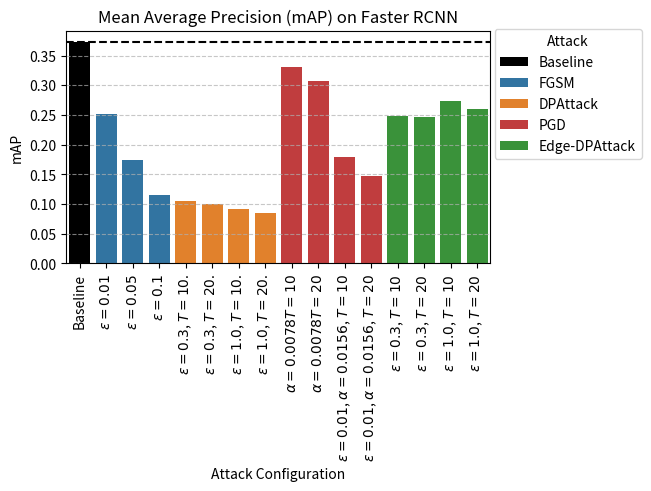

Here is the Python script that generated this plot: (Note: this script raises an exception after producing the figure.)
import numpy as np
import matplotlib.pyplot as plt
import pandas as pd
import seaborn as sns
import os
import re

map_faster_rcnn = {
    'baseline': 0.373,
    'fgsm_epsilon_0.01': 0.252,
    'fgsm_epsilon_0.05': 0.175,
    'fgsm_epsilon_0.1': 0.115,
    'dpattack_epsilon_0.3_iterations_10': 0.106,
    'dpattack_epsilon_0.3_iterations_20': 0.100,
    'dpattack_epsilon_1.0_iterations_10': 0.091,
    'dpattack_epsilon_1.0_iterations_20': 0.085,
    'pgd_epsilon_0.031_alpha_0.0078_iterations_10': 0.331,
    'pgd_epsilon_0.031_alpha_0.0078_iterations_20': 0.307,
    'pgd_epsilon_0.062_alpha_0.0156_iterations_10': 0.180,
    'pgd_epsilon_0.062_alpha_0.0156_iterations_20': 0.147,
    'edge_attack_epsilon_0.3_iterations_10': 0.249,
    'edge_attack_epsilon_0.3_iterations_20': 0.247,
    'edge_attack_epsilon_1.0_iterations_10': 0.273,
    'edge_attack_epsilon_1.0_iterations_20': 0.260,
}

mar_faster_rcnn = {
    'baseline': 0.445,
    'fgsm_epsilon_0.01': 0.300,
    'fgsm_epsilon_0.05': 0.221,
    'fgsm_epsilon_0.1': 0.146,
    'dpattack_epsilon_0.3_iterations_10': 0.111,
    'dpattack_epsilon_0.3_iterations_20': 0.106,
    'dpattack_epsilon_1.0_iterations_10': 0.098,
    'dpattack_epsilon_1.0_iterations_20': 0.097,
    'pgd_epsilon_0.031_alpha_0.0078_iterations_10': 0.437,
    'pgd_epsilon_0.031_alpha_0.0078_iterations_20': 0.404,
    'pgd_epsilon_0.062_alpha_0.0156_iterations_10': 0.322,
    'pgd_epsilon_0.062_alpha_0.0156_iterations_20': 0.291,
    'edge_attack_epsilon_0.3_iterations_10': 0.270,
    'edge_attack_epsilon_0.3_iterations_20': 0.280,
    'edge_attack_epsilon_1.0_iterations_10': 0.313,
    'edge_attack_epsilon_1.0_iterations_20': 0.291,
}

map_yolo = {
    'baseline': 0.392,
    'fgsm_epsilon_0.01': 0.015,
    'fgsm_epsilon_0.05': 0.009,
    'fgsm_epsilon_0.1': 0.004,
    'dpattack_epsilon_0.3_iterations_10': 0.031,
    'dpattack_epsilon_0.3_iterations_20': 0.032,
    'dpattack_epsilon_1.0_iterations_10': 0.022,
    'dpattack_epsilon_1.0_iterations_20': 0.030,
    'pgd_epsilon_0.031_alpha_0.0078_iterations_10': 0.014,
    'pgd_epsilon_0.031_alpha_0.0078_iterations_20': 0.014,
    'pgd_epsilon_0.062_alpha_0.0156_iterations_10': 0.010,
    'pgd_epsilon_0.062_alpha_0.0156_iterations_20': 0.009,
    'edge_attack_epsilon_0.3_iterations_10': 0.042,
    'edge_attack_epsilon_0.3_iterations_20': 0.044,
    'edge_attack_epsilon_1.0_iterations_10': 0.040,
    'edge_attack_epsilon_1.0_iterations_20': 0.037,
}

mar_yolo = {
    'baseline': 0.444,
    'fgsm_epsilon_0.01': 0.040,
    'fgsm_epsilon_0.05': 0.020,
    'fgsm_epsilon_0.1': 0.009,
    'dpattack_epsilon_0.3_iterations_10': 0.035,
    'dpattack_epsilon_0.3_iterations_20': 0.036,
    'dpattack_epsilon_1.0_iterations_10': 0.025,
    'dpattack_epsilon_1.0_iterations_20': 0.036,
    'pgd_epsilon_0.031_alpha_0.0078_iterations_10': 0.038,
    'pgd_epsilon_0.031_alpha_0.0078_iterations_20': 0.038,
    'pgd_epsilon_0.062_alpha_0.0156_iterations_10': 0.026,
    'pgd_epsilon_0.062_alpha_0.0156_iterations_20': 0.022,
    'edge_attack_epsilon_0.3_iterations_10': 0.051,
    'edge_attack_epsilon_0.3_iterations_20': 0.052,
    'edge_attack_epsilon_1.0_iterations_10': 0.049,
    'edge_attack_epsilon_1.0_iterations_20': 0.046,
}


name_map = {
    'baseline': 'Baseline',
    'fgsm': 'FGSM',
    'dpattack': 'DPAttack',
    'pgd': 'PGD',
    'edge_attack': 'Edge-DPAttack'
}

def xtick_map(label):
    epsilon_values = ['0.01', '0.05', '0.1', '0.3', '0.31', '0.62', '1.0']
    alpha_values = ['0.0078', '0.0156']
    iteration_values = ['10', '20']

    epsilon_label = ''
    for epsilon in epsilon_values:
        if epsilon in label:
            epsilon_label += f'$\epsilon={epsilon}$'
            break

    alpha_label = ''
    for alpha in alpha_values:
        if alpha in label:
            alpha_label += f'$\\alpha={alpha}$'
            break

    t_label = ''
    for t in iteration_values:
        if t in label:
            t_label += f'$T={t}$'
            break
    
    if epsilon_label and t_label:
        if alpha_label:
            xtick = epsilon_label + ', ' + alpha_label + ', ' + t_label
        else:
            xtick = epsilon_label + ', ' + t_label
            if 'attack' not in label:
                xtick += '.'
    else:
        xtick = epsilon_label + alpha_label + t_label
    return xtick

attack_palette = {
    'Baseline': '#000000',
    'FGSM': '#1f77b4',
    'DPAttack': '#ff7f0e',
    'PGD': '#d62728',
    'Edge-DPAttack': '#2ca02c',
}

result_dicts = [map_faster_rcnn, mar_faster_rcnn, map_yolo, mar_yolo]
titles = [
    'Mean Average Precision (mAP) on Faster RCNN',
    'Mean Average Recall (mAR) on Faster RCNN',
    'Mean Average Precision (mAP) on YOLO v5s',
    'Mean Average Recall (mAR) on YOLO v5s',
]
filenames = [
    'map_faster_rcnn.png',
    'mar_faster_rcnn.png',
    'map_yolo.png',
    'mar_yolo.png',
]

for result_dict, title, filename in zip(result_dicts, titles, filenames):
    df = pd.DataFrame([
        {
            'Attack': name_map[k.split('_epsilon')[0].split('_iterations')[0]] if k != 'baseline' else 'Baseline',
            'Attack Configuration': xtick_map(k.replace(f"{k.split('_')[0]}_", '')) if k != 'baseline' else 'Baseline',
            'mAP': v
        }
        for k, v in result_dict.items()
    ])
    plt.figure(layout='constrained')
    sns.barplot(
        df,
        x='Attack Configuration',
        y='mAP',
        hue='Attack',
        palette=attack_palette
    )
    plt.axhline(y=result_dict['baseline'], linestyle='--', c='black')
    plt.xticks(rotation=90)
    plt.grid(axis='y', linestyle='--', alpha=0.7)
    plt.legend(loc=(1.01, 0.45), title='Attack')
    plt.title(title)
    plt.savefig(f'plots/{filename}')
    # plt.show()